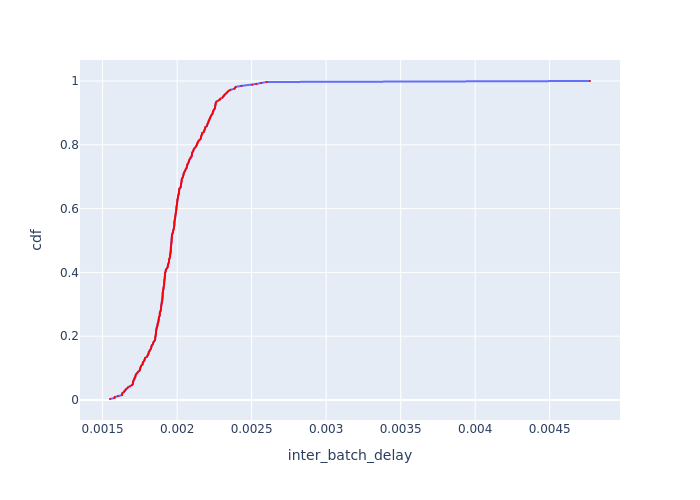

Source data for this figure (header and first rows):
Batch Id, inter_batch_delay, cdf
323, 0.00155, 0.003067
278, 0.001579, 0.006135
302, 0.001581, 0.009202
314, 0.001602, 0.01227
269, 0.00163, 0.01534
274, 0.001631, 0.0184
1, 0.001633, 0.02147
266, 0.001642, 0.02454
320, 0.001646, 0.02761
316, 0.001652, 0.03067
305, 0.001656, 0.03374
310, 0.001665, 0.03681
296, 0.001671, 0.03988
251, 0.001684, 0.04294
326, 0.001697, 0.04601
272, 0.001702, 0.04908
308, 0.001704, 0.05215
275, 0.001704, 0.05521
317, 0.001704, 0.05828
248, 0.001708, 0.06135
319, 0.001713, 0.06442
265, 0.001713, 0.06748
301, 0.001719, 0.07055
290, 0.001719, 0.07362
260, 0.001721, 0.07669
287, 0.001723, 0.07975
325, 0.001729, 0.08282
257, 0.001734, 0.08589
311, 0.00174, 0.08896
292, 0.00175, 0.09202
262, 0.001751, 0.09509
281, 0.001752, 0.09816
284, 0.001754, 0.1012
313, 0.001756, 0.1043
289, 0.001759, 0.1074
217, 0.001767, 0.1104
253, 0.001768, 0.1135
304, 0.001769, 0.1166
298, 0.001773, 0.1196
221, 0.001779, 0.1227
218, 0.001781, 0.1258
286, 0.001785, 0.1288
212, 0.001785, 0.1319
271, 0.001797, 0.135
229, 0.0018, 0.138
283, 0.001805, 0.1411
294, 0.001806, 0.1442
255, 0.00181, 0.1472
173, 0.00181, 0.1503
245, 0.001816, 0.1534
211, 0.001816, 0.1564
315, 0.001823, 0.1595
293, 0.001826, 0.1626
244, 0.001827, 0.1656
224, 0.001828, 0.1687
239, 0.001831, 0.1718
307, 0.001838, 0.1748
295, 0.001839, 0.1779
277, 0.00184, 0.181
220, 0.001845, 0.184
... 266 more rows
